Image classification data set "roboflowIsoObj_Clip" (jadetangyy0820/CLIP on GitHub). Class labels (14): 11111-Egg, 22222-Banana, 33333-Butter, 4157005670-almondmilk, 44444-DietCoke, 55555-Coke, 7874222803-sugar, almond, banana, butter, coke, dietcoke, egg, sugar.

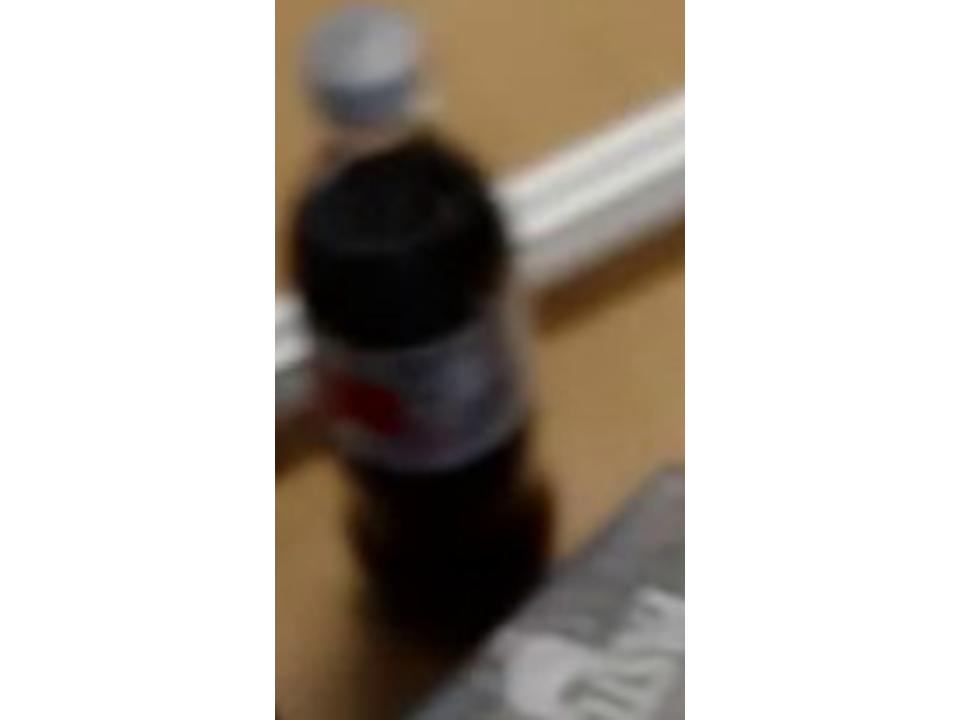
Label: 44444-DietCoke

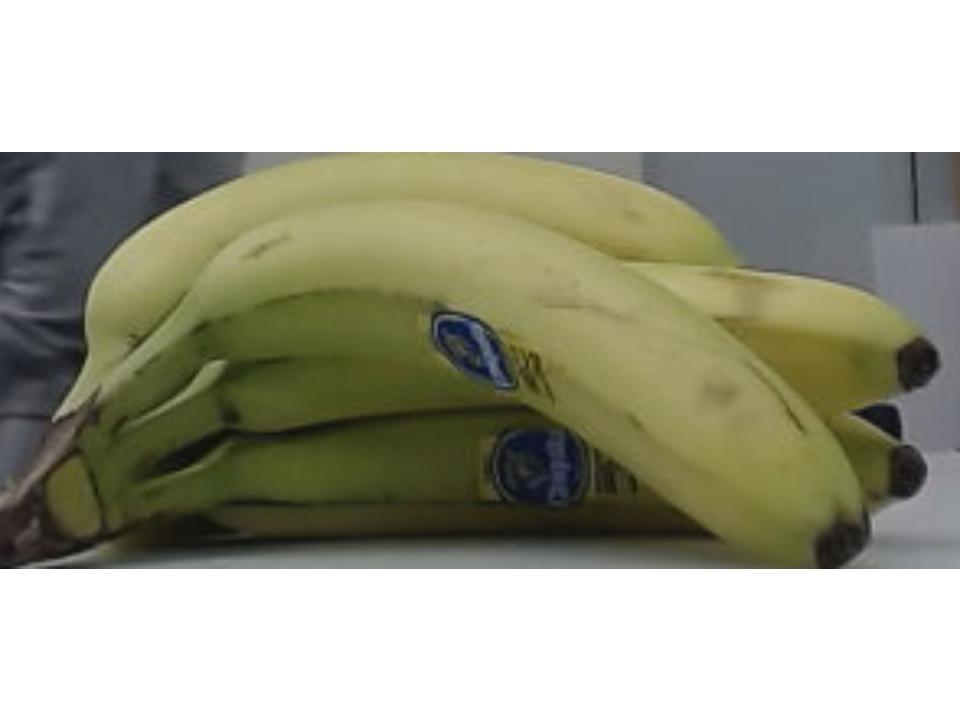
Label: banana

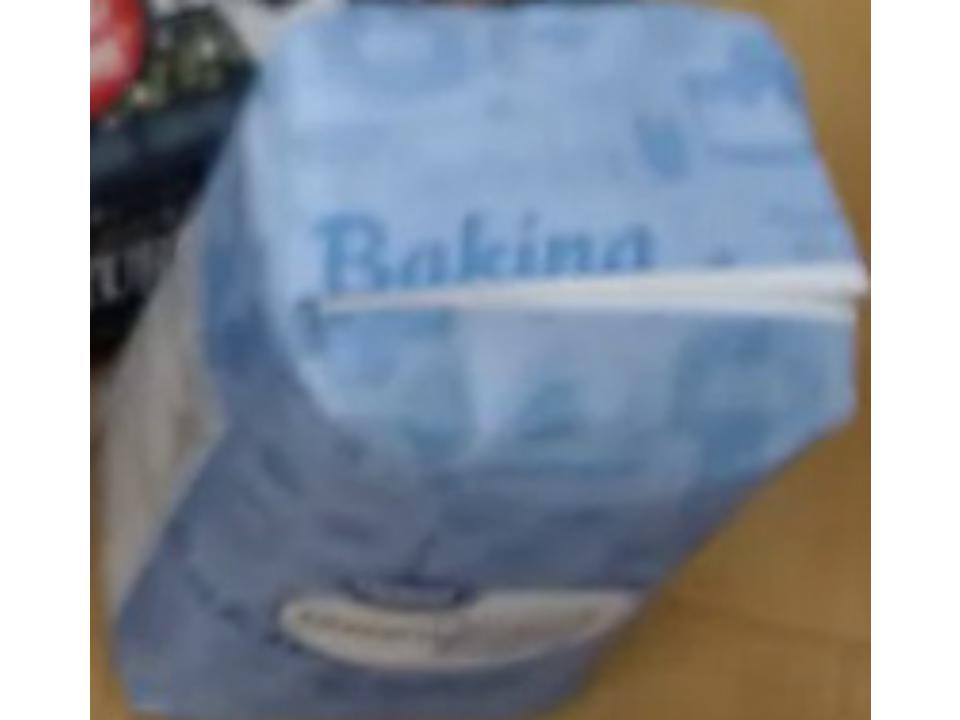
Label: 7874222803-sugar

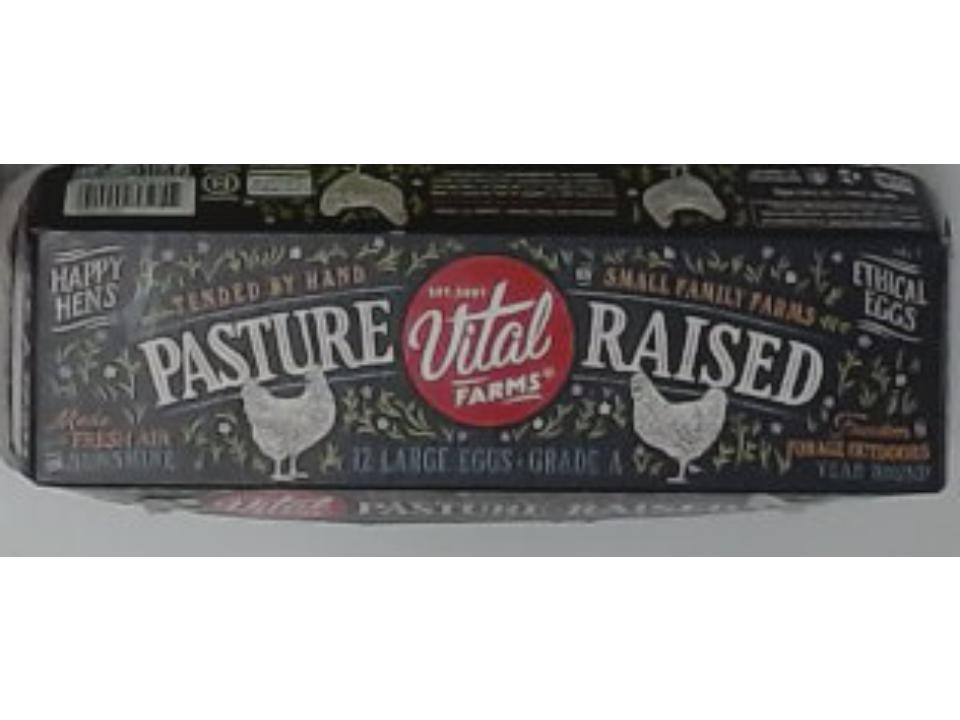
Label: 11111-Egg

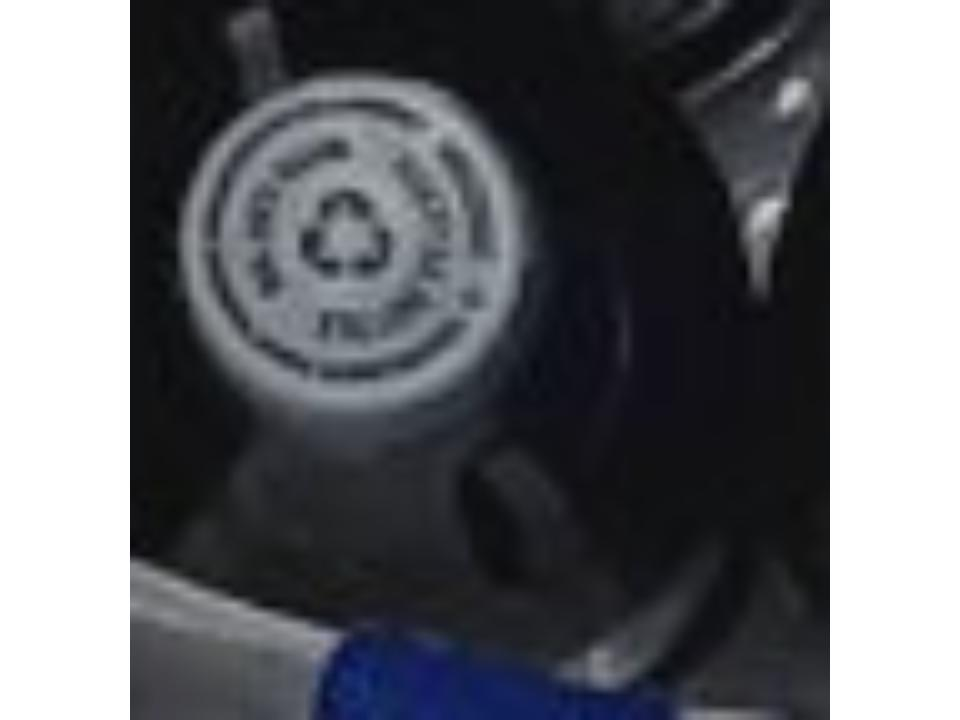
Label: dietcoke

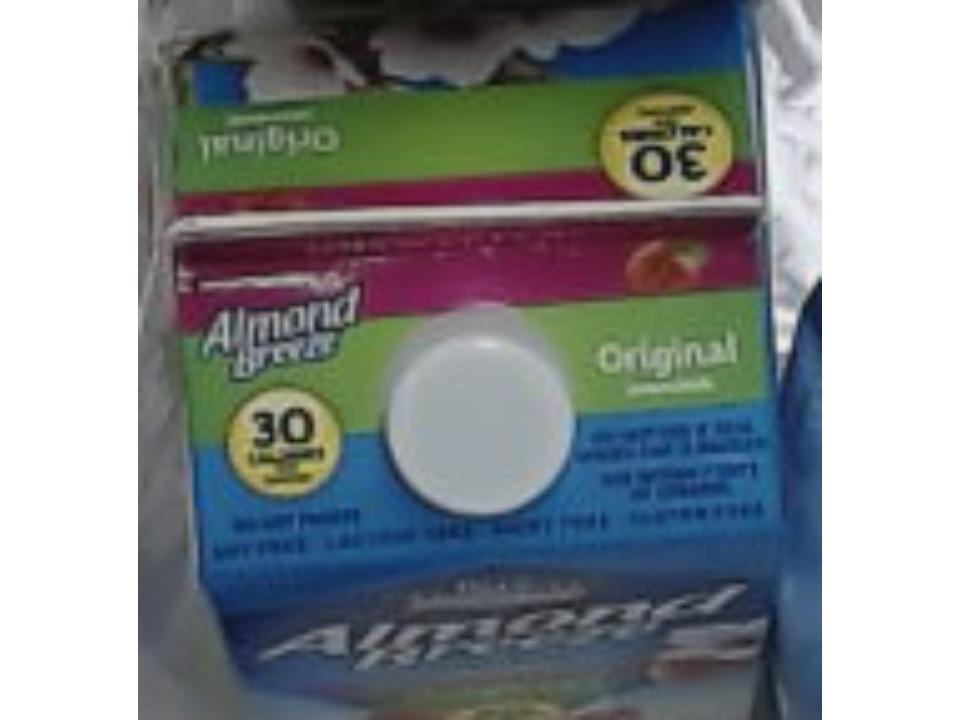
Label: 4157005670-almondmilk
